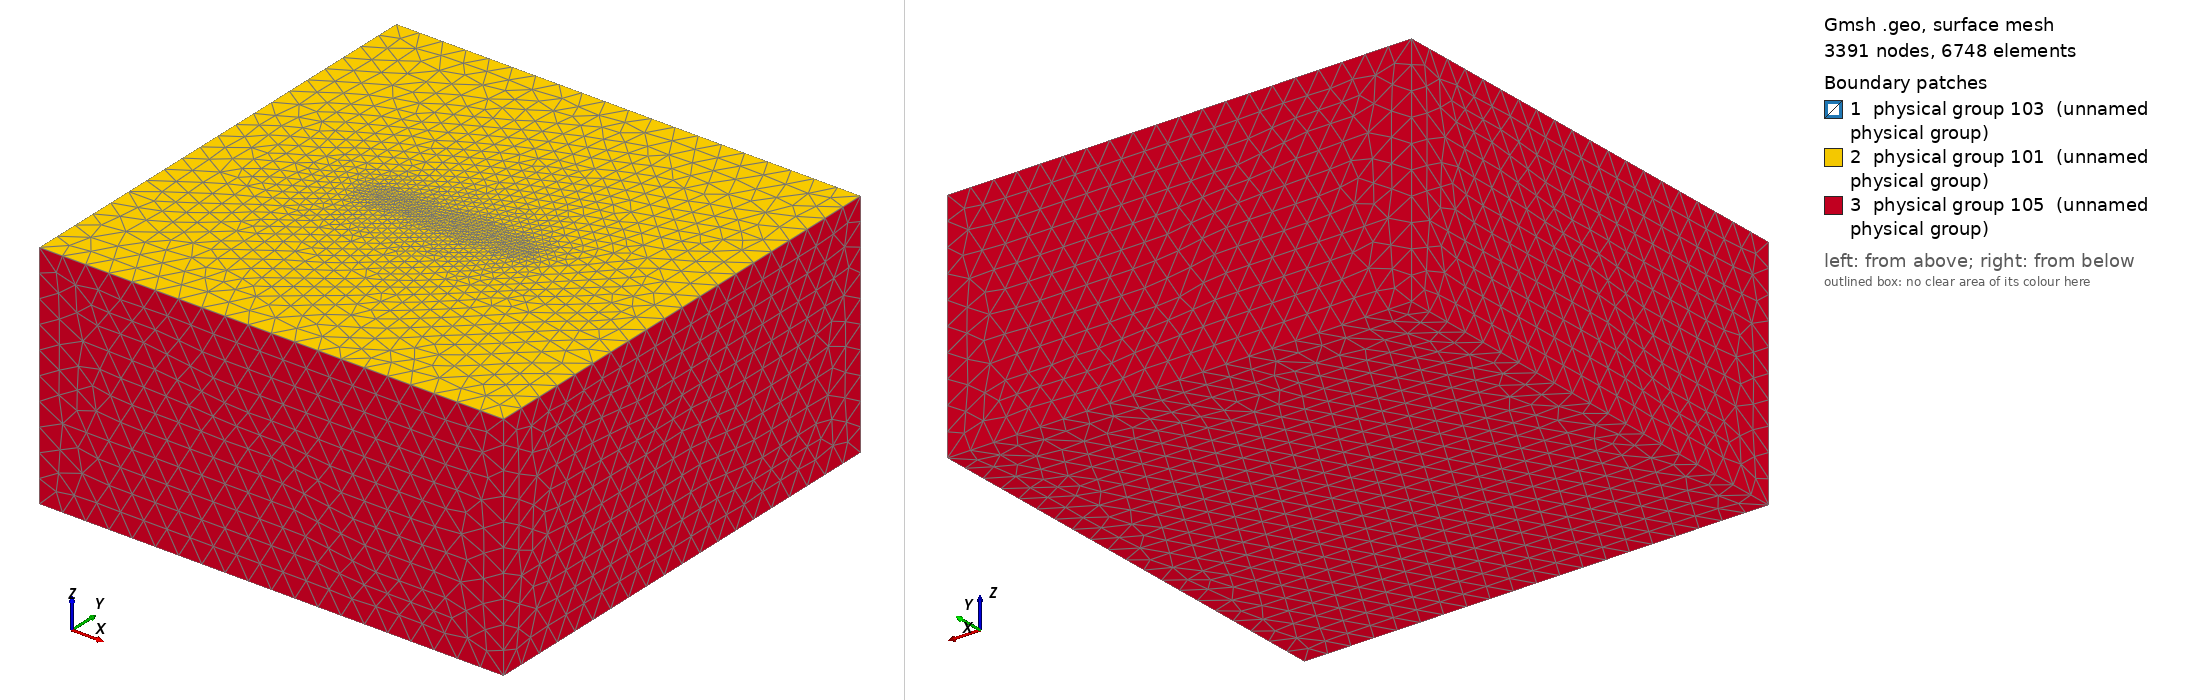

Gmsh geometry script, surface-meshed: 3391 nodes, 6748 surface elements. Boundary patches (legend numbers): 1 physical group 103 (unnamed physical group), 2 physical group 101 (unnamed physical group), 3 physical group 105 (unnamed physical group). Left view from above one corner, right view from below the opposite corner. Legend entries are the model's physical surfaces. The drawing asked Gmsh for element sizes between 1% and 20% of the model's largest extent; the script's own settings can give other sizes.

=== tpv6_100m.geo (drawn) ===
// SCEC TPV6/TPV7 mesh — half-space, vertical strike-slip fault reaching the
// free surface.  100 m near-fault resolution (spec).  STANDARD (asymmetric)
// mesh for Arm 2 (matrix + MIXED flux + RK).  Adapted from tpv31/mesh/
// tpv31_50m.geo (same canonical frame + surface-reaching-fault embed trick);
// the ONLY changes are lc_fault (100 m), the Physical-Surface tags (to match
// tpv6/configs/tpv6.toml [boundary]: free=101, fault=103, absorbing=105), and
// this header.
//
// The mesh carries NO material tags: TPV6/7's bi-material split is assigned by
// the config's [material.halfspace_across_fault] per element centroid sign of y
// (B3), so the SAME mesh serves both TPV6 (high contrast) and TPV7 (low).
//
// Canonical SEAS frame:  x = along-strike, y = fault-normal, z = depth (z = 0
// free surface, z < 0 below).  Fault: y = 0 plane, x in [-15,15] km, z in
// [-15,0] km (reaches the surface).  ref_normal = (0,-1,0), up = (0,0,1).
//
// Reflection-free window: cp_max = 6000 m/s, tfinal ~ 8 s -> d >= cp*t/2 = 24 km.
// The 50 km half-box clears this with margin (matches the proven TPV31 box).
//
// Generate (Frontera; .msh is gitignored, do NOT commit the .msh):
//   gmsh tpv6_100m.geo -3 -format msh22 -o tpv6_100m.msh
// (msh22 REQUIRED — the MFEM reader is Gmsh v2.2-only; see CLAUDE.md.)

// ----------------------------------------------------------------------
// Mesh-size parameters
// ----------------------------------------------------------------------
lc_fault = 100.0;           // 100 m near the fault (TPV6/7 spec)
lc_far   = 5000.0;          // coarse far field at the absorbing boundary

// ----------------------------------------------------------------------
// Domain box (x, y, z) in metres — canonical SEAS frame.
// ----------------------------------------------------------------------
xMin = -50000.0;  xMax =  50000.0;
yMin = -50000.0;  yMax =  50000.0;
zMin = -50000.0;  zMax =      0.0;   // z = 0 free surface, z < 0 below

// ----------------------------------------------------------------------
// Fault rectangle (y = 0 plane), x in [-15,15] km, z in [-15,0] km.
// ----------------------------------------------------------------------
fx0 = -15000.0;  fx1 =  15000.0;
fz0 = -15000.0;  fz1 =      0.0;     // depth 15 km up to the free surface

// ----------------------------------------------------------------------
// Vertices: 8 box corners (looking from +y):
//   z = zMax (= 0, free surface)   1(-x,-y) 2(+x,-y) / 4(-x,+y) 3(+x,+y)
//   z = zMin (= -50, bottom)       5(-x,-y) 6(+x,-y) / 8(-x,+y) 7(+x,+y)
// ----------------------------------------------------------------------
Point(1) = {xMin, yMin, zMax, lc_far};
Point(2) = {xMax, yMin, zMax, lc_far};
Point(3) = {xMax, yMax, zMax, lc_far};
Point(4) = {xMin, yMax, zMax, lc_far};
Point(5) = {xMin, yMin, zMin, lc_far};
Point(6) = {xMax, yMin, zMin, lc_far};
Point(7) = {xMax, yMax, zMin, lc_far};
Point(8) = {xMin, yMax, zMin, lc_far};

// Fault rectangle corners on the y = 0 plane.
Point(11) = {fx0, 0.0, fz0, lc_fault};
Point(12) = {fx1, 0.0, fz0, lc_fault};
Point(13) = {fx1, 0.0, fz1, lc_fault};
Point(14) = {fx0, 0.0, fz1, lc_fault};

// ----------------------------------------------------------------------
// Box edges.
// ----------------------------------------------------------------------
Line(1) = {1, 2};  Line(2) = {2, 3};  Line(3) = {3, 4};  Line(4) = {4, 1};
Line(5) = {5, 6};  Line(6) = {6, 7};  Line(7) = {7, 8};  Line(8) = {8, 5};
Line(9)  = {1, 5}; Line(10) = {2, 6}; Line(11) = {3, 7}; Line(12) = {4, 8};

// Fault rectangle edges (y = 0 plane).
Line(21) = {11, 12};  Line(22) = {12, 13};  Line(23) = {13, 14};  Line(24) = {14, 11};

Curve Loop(101) = {21, 22, 23, 24};
Plane Surface(1) = {101};      // Fault rectangle

// ----------------------------------------------------------------------
// Bounding-box faces.
// ----------------------------------------------------------------------
Curve Loop(102) = {1, 2, 3, 4};        Plane Surface(2) = {102};  // z=0 free surface
Curve Loop(103) = {5, 6, 7, 8};        Plane Surface(3) = {103};  // z=zMin bottom
Curve Loop(104) = {4, 9, -8, -12};     Plane Surface(4) = {104};  // x=xMin wall
Curve Loop(105) = {2, 11, -6, -10};    Plane Surface(5) = {105};  // x=xMax wall
Curve Loop(106) = {1, 10, -5, -9};     Plane Surface(6) = {106};  // y=yMin wall
Curve Loop(107) = {3, 12, -7, -11};    Plane Surface(7) = {107};  // y=yMax wall

// ----------------------------------------------------------------------
// Volume — embed the fault surface so the mesher splits tets along it.
// ----------------------------------------------------------------------
Surface Loop(1) = {2, 3, 4, 5, 6, 7};
Volume(1) = {1};

// Fault reaches the free surface: embed its top edge (Line 23, y=0,z=0) in the
// free-surface plane (Surface 2) so the 2D mesh conforms to the fault trace.
Curve{23} In Surface{2};
Surface{1} In Volume{1};

// ----------------------------------------------------------------------
// Mesh-size field — fast coarsening away from the fault (tpv205/tpv31 style).
// ----------------------------------------------------------------------
Field[1] = Distance;
Field[1].SurfacesList = {1};

Field[2] = MathEval;
Field[2].F = Sprintf("0.3*F1 + (F1/2.5e3)^2 + %g", lc_fault);

Field[6] = Threshold;
Field[6].IField  = 1;
Field[6].LcMin   = lc_fault;
Field[6].LcMax   = lc_far;
Field[6].DistMin = 2*lc_fault;
Field[6].DistMax = 2*lc_fault + 0.001;

Field[7] = Min;
Field[7].FieldsList = {2, 6};
Background Field = 7;

Characteristic Length{ PointsOf{ Surface{1}; } } = lc_fault;

// ----------------------------------------------------------------------
// Physical groups — MUST match tpv6/configs/tpv6.toml [boundary]:
//   free=101, fault=103, absorbing=105.
// ----------------------------------------------------------------------
Physical Surface(101) = {2};               // free surface (z = 0)
Physical Surface(103) = {1};               // fault (y = 0)
Physical Surface(105) = {3, 4, 5, 6, 7};   // absorbing (bottom + 4 walls)
Physical Volume(1)   = {1};

// ----------------------------------------------------------------------
// Generator hints (msh22 required — see CLAUDE.md).
// ----------------------------------------------------------------------
Mesh.MshFileVersion = 2.2;
Mesh.Algorithm3D    = 1;     // Delaunay
// Do NOT enable Mesh.OptimizeNetgen (SIGABRT on surface-reaching faults; see
// tpv31_50m.geo).  The standard optimizer is sufficient.
